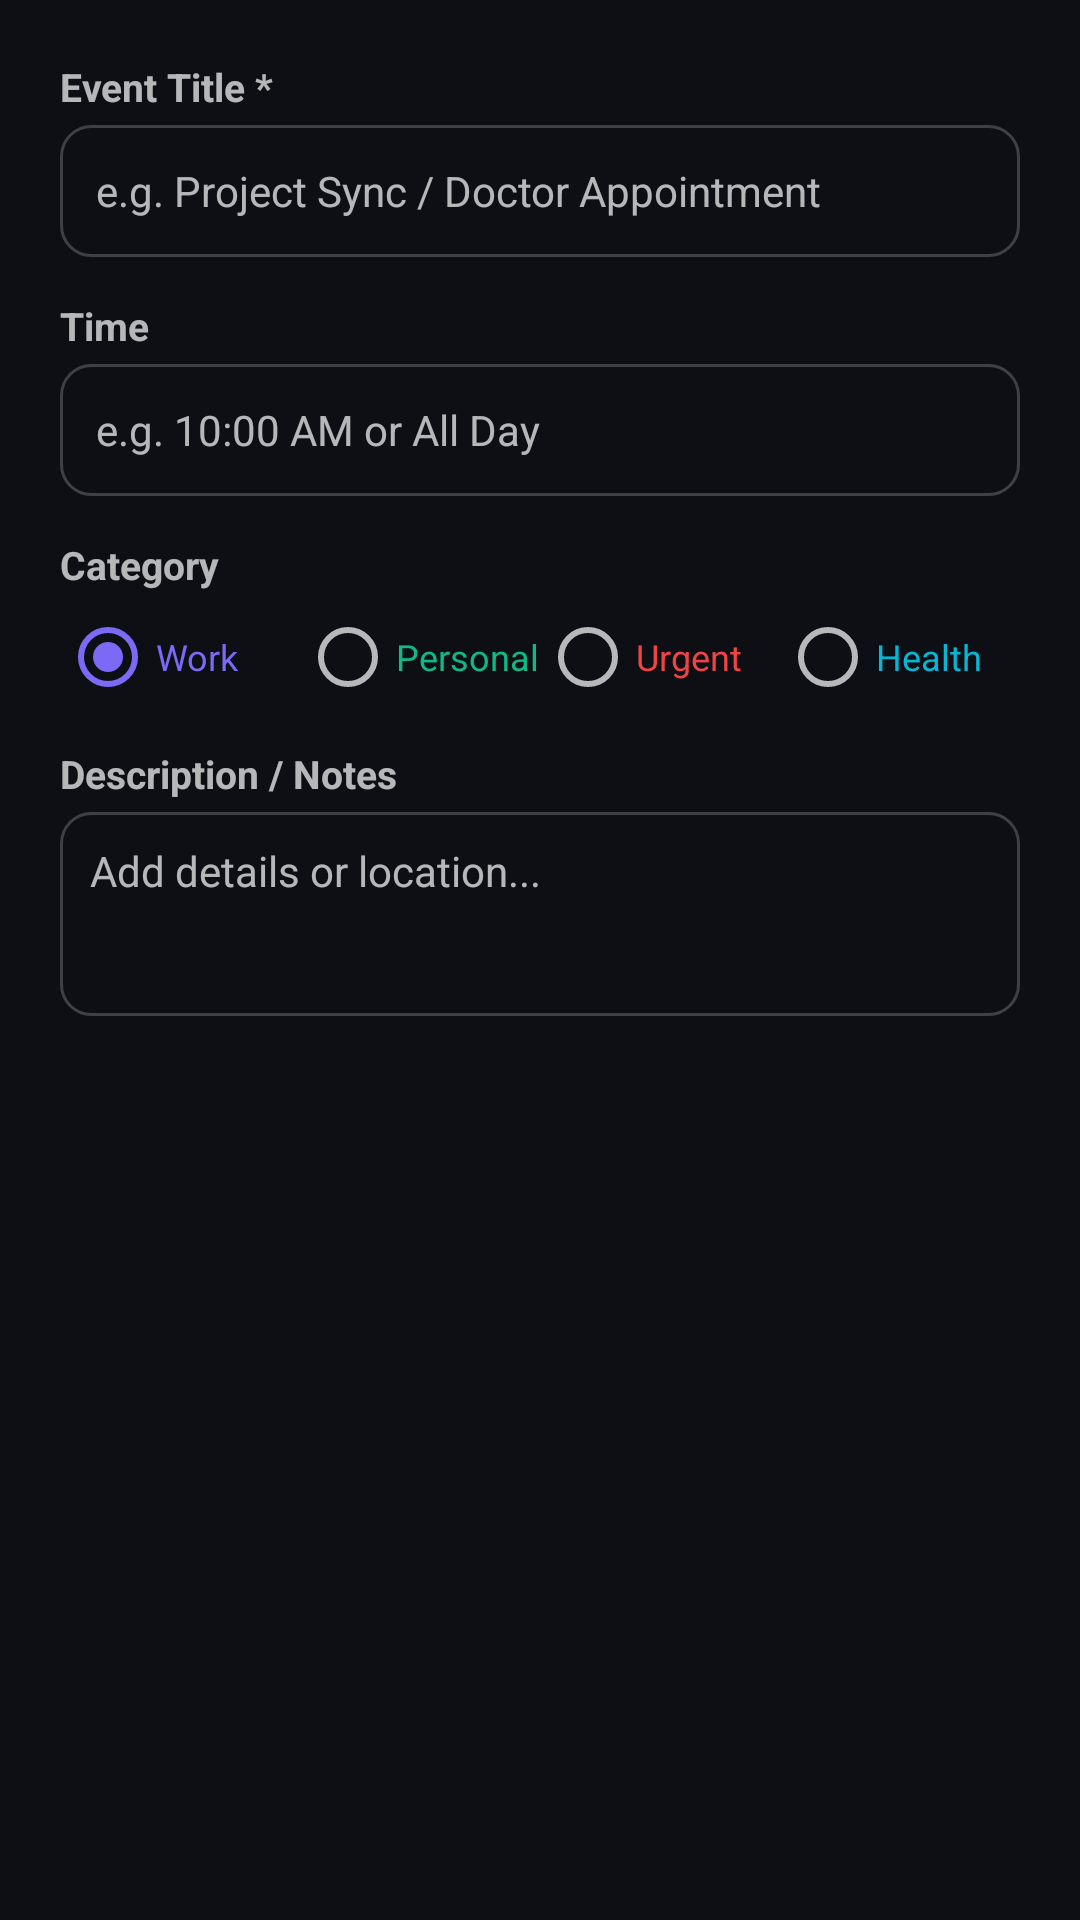

Produce the Android XML layout that renders to this screen, including the resource entries it uses.
<!-- AndroidManifest.xml: application theme AppTheme -->
<!-- res/layout/dialog_add_event.xml -->
<?xml version="1.0" encoding="utf-8"?>
<LinearLayout xmlns:android="http://schemas.android.com/apk/res/android"
    android:layout_width="match_parent"
    android:layout_height="wrap_content"
    android:orientation="vertical"
    android:padding="20dp">

    <TextView
        android:id="@+id/tv_event_title_label"
        android:layout_width="match_parent"
        android:layout_height="wrap_content"
        android:text="Event Title *"
        android:textSize="13sp"
        android:textStyle="bold"
        android:layout_marginBottom="4dp" />

    <EditText
        android:id="@+id/et_event_title"
        android:layout_width="match_parent"
        android:layout_height="44dp"
        android:hint="e.g. Project Sync / Doctor Appointment"
        android:textSize="14sp"
        android:background="@drawable/bg_edit_text"
        android:paddingLeft="12dp"
        android:paddingRight="12dp"
        android:singleLine="true"
        android:layout_marginBottom="14dp" />

    <TextView
        android:id="@+id/tv_event_time_label"
        android:layout_width="match_parent"
        android:layout_height="wrap_content"
        android:text="Time"
        android:textSize="13sp"
        android:textStyle="bold"
        android:layout_marginBottom="4dp" />

    <EditText
        android:id="@+id/et_event_time"
        android:layout_width="match_parent"
        android:layout_height="44dp"
        android:hint="e.g. 10:00 AM or All Day"
        android:textSize="14sp"
        android:background="@drawable/bg_edit_text"
        android:paddingLeft="12dp"
        android:paddingRight="12dp"
        android:singleLine="true"
        android:layout_marginBottom="14dp" />

    <TextView
        android:id="@+id/tv_category_label"
        android:layout_width="match_parent"
        android:layout_height="wrap_content"
        android:text="Category"
        android:textSize="13sp"
        android:textStyle="bold"
        android:layout_marginBottom="6dp" />

    <RadioGroup
        android:id="@+id/rg_category"
        android:layout_width="match_parent"
        android:layout_height="wrap_content"
        android:orientation="horizontal"
        android:layout_marginBottom="14dp">

        <RadioButton
            android:id="@+id/rb_work"
            android:layout_width="0dp"
            android:layout_height="wrap_content"
            android:layout_weight="1"
            android:checked="true"
            android:text="Work"
            android:textSize="12sp"
            android:textColor="#7c6af7" />

        <RadioButton
            android:id="@+id/rb_personal"
            android:layout_width="0dp"
            android:layout_height="wrap_content"
            android:layout_weight="1"
            android:text="Personal"
            android:textSize="12sp"
            android:textColor="#10b981" />

        <RadioButton
            android:id="@+id/rb_urgent"
            android:layout_width="0dp"
            android:layout_height="wrap_content"
            android:layout_weight="1"
            android:text="Urgent"
            android:textSize="12sp"
            android:textColor="#ef4444" />

        <RadioButton
            android:id="@+id/rb_health"
            android:layout_width="0dp"
            android:layout_height="wrap_content"
            android:layout_weight="1"
            android:text="Health"
            android:textSize="12sp"
            android:textColor="#06b6d4" />
    </RadioGroup>

    <TextView
        android:id="@+id/tv_event_desc_label"
        android:layout_width="match_parent"
        android:layout_height="wrap_content"
        android:text="Description / Notes"
        android:textSize="13sp"
        android:textStyle="bold"
        android:layout_marginBottom="4dp" />

    <EditText
        android:id="@+id/et_event_desc"
        android:layout_width="match_parent"
        android:layout_height="68dp"
        android:gravity="top|left"
        android:hint="Add details or location..."
        android:textSize="14sp"
        android:background="@drawable/bg_edit_text"
        android:padding="10dp"
        android:layout_marginBottom="10dp" />

</LinearLayout>
<!-- resources referenced by this layout -->
<resources>
  <!-- drawable bg_edit_text (drawable) -->
  <?xml version="1.0" encoding="utf-8"?>
  <shape xmlns:android="http://schemas.android.com/apk/res/android"
      android:shape="rectangle">
      <corners android:radius="10dp" />
      <stroke android:width="1dp" android:color="#3f3f46" />
  </shape>
  <style name="AppTheme" parent="android:Theme.Material.NoActionBar">
          <item name="android:colorPrimary">#7c6af7</item>
          <item name="android:colorPrimaryDark">#0d0f14</item>
          <item name="android:colorAccent">#7c6af7</item>
          <item name="android:windowBackground">#0d0f14</item>
      </style>
</resources>
